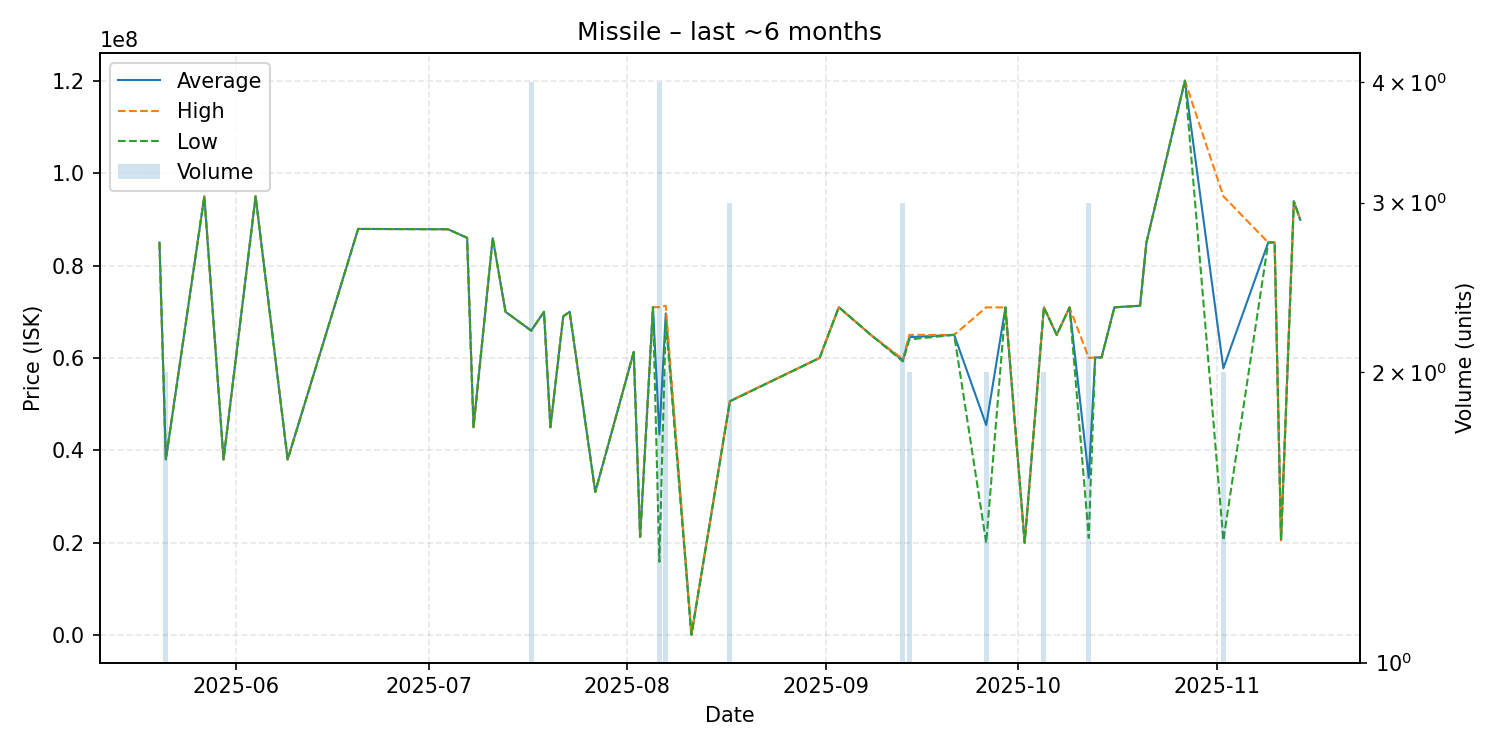

Values plotted in this chart, from the file beside it:
date, average, highest, lowest, order_count, volume
2025-05-20, 85000000, 85000000, 85000000, 1, 1
2025-05-21, 38065000, 38100000, 38030000, 2, 2
2025-05-27, 94990000, 94990000, 94990000, 1, 1
2025-05-30, 38030000, 38030000, 38030000, 1, 1
2025-06-04, 94970000, 94970000, 94970000, 1, 1
2025-06-09, 38030000, 38030000, 38030000, 1, 1
2025-06-20, 87920000, 87920000, 87920000, 1, 1
2025-07-04, 87860000, 87860000, 87860000, 1, 1
2025-07-07, 86000000, 86000000, 86000000, 1, 1
2025-07-08, 45010000, 45010000, 45010000, 1, 1
2025-07-11, 85910000, 85910000, 85910000, 1, 1
2025-07-13, 69990000, 69990000, 69990000, 1, 1
2025-07-17, 65910000, 65910000, 65910000, 2, 4
2025-07-19, 69990000, 69990000, 69990000, 1, 1
2025-07-20, 45000000, 45000000, 45000000, 1, 1
2025-07-22, 69000000, 69000000, 69000000, 1, 1
2025-07-23, 70000000, 70000000, 70000000, 1, 1
2025-07-27, 31000000, 31000000, 31000000, 1, 1
2025-08-02, 61290000, 61290000, 61290000, 1, 1
2025-08-03, 21280000, 21280000, 21280000, 1, 1
2025-08-05, 70990000, 70990000, 70990000, 1, 1
2025-08-06, 43440252, 71000000, 15880505, 4, 4
2025-08-07, 69645000, 71290000, 68000000, 2, 2
2025-08-11, 71010, 71010, 71010, 1, 1
2025-08-17, 50633333, 50700000, 50600000, 3, 3
2025-08-31, 60000000, 60000000, 60000000, 1, 1
2025-09-03, 70980000, 70980000, 70980000, 1, 1
2025-09-08, 64990000, 64990000, 64990000, 1, 1
2025-09-13, 59500000, 59750000, 59250000, 3, 3
2025-09-14, 64495000, 64990000, 64000000, 2, 2
2025-09-21, 65000000, 65000000, 65000000, 1, 1
2025-09-26, 45475000, 70950000, 20000000, 2, 2
2025-09-29, 70940000, 70940000, 70940000, 1, 1
2025-10-02, 20000000, 20000000, 20000000, 1, 1
2025-10-05, 70945000, 70950000, 70940000, 2, 2
2025-10-07, 65000000, 65000000, 65000000, 1, 1
2025-10-09, 70950000, 70950000, 70950000, 1, 1
2025-10-12, 34040000, 60010000, 21055000, 3, 3
2025-10-13, 60110000, 60110000, 60110000, 1, 1
2025-10-14, 60120000, 60120000, 60120000, 1, 1
2025-10-16, 70960000, 70960000, 70960000, 1, 1
2025-10-20, 71290000, 71290000, 71290000, 1, 1
2025-10-21, 85000000, 85000000, 85000000, 1, 1
2025-10-27, 120000000, 120000000, 120000000, 1, 1
2025-11-02, 57755000, 95000000, 20510000, 2, 2
2025-11-09, 84990000, 84990000, 84990000, 1, 1
2025-11-10, 85000000, 85000000, 85000000, 1, 1
2025-11-11, 20540000, 20540000, 20540000, 1, 1
2025-11-13, 93900000, 93900000, 93900000, 1, 1
2025-11-14, 89900000, 89900000, 89900000, 1, 1
